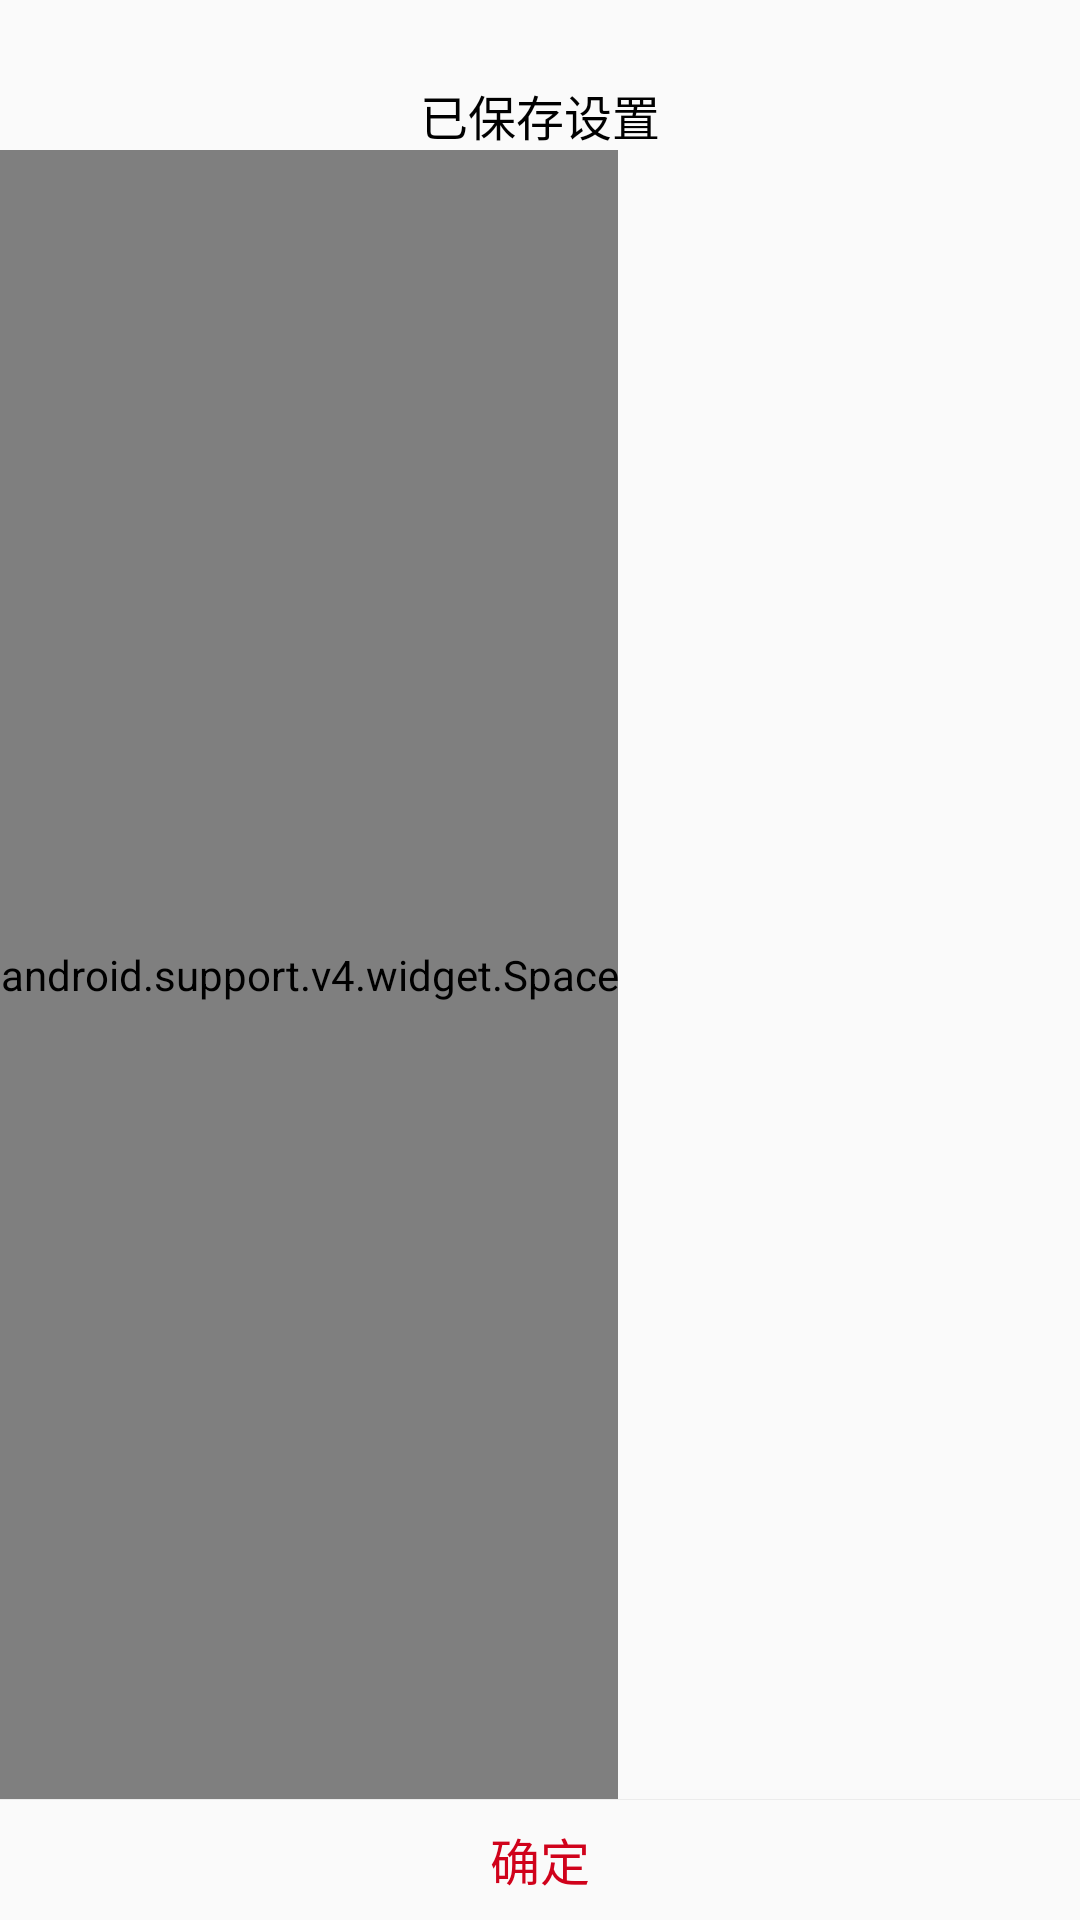

Here is an Android app screen rendered from its layout file. Give the layout XML and the strings, colors and styles it references.
<!-- AndroidManifest.xml: application theme AppTheme -->
<!-- res/layout/layout_setting_dialog.xml -->
<?xml version="1.0" encoding="utf-8"?>
<LinearLayout xmlns:android="http://schemas.android.com/apk/res/android"
    android:layout_width="980px"
    android:layout_height="300px"
    android:background="@drawable/bg_setting_dialog"
    android:orientation="vertical">

    <TextView
        android:id="@+id/tv_msg"
        android:layout_width="wrap_content"
        android:layout_height="wrap_content"
        android:layout_gravity="center_horizontal"
        android:layout_marginTop="80px"
        android:text="已保存设置"
        android:textColor="#000000"
        android:textSize="48px" />

    <android.support.v4.widget.Space
        android:layout_width="wrap_content"
        android:layout_height="wrap_content"
        android:layout_weight="1" />

    <include layout="@layout/layout_divide_horizontal" />

    <TextView
        android:id="@+id/tv_confirm"
        android:layout_width="match_parent"
        android:layout_height="120px"
        android:gravity="center"
        android:text="确定"
        android:textColor="#D0021B"
        android:textSize="50px" />
</LinearLayout>
<!-- res/layout/layout_divide_horizontal.xml (included above) -->
<?xml version="1.0" encoding="utf-8"?>
<View xmlns:android="http://schemas.android.com/apk/res/android"
    android:layout_width="match_parent"
    android:layout_height="1px"
    android:background="#ececec" />
<!-- resources referenced by this layout -->
<resources>
  <style name="AppTheme" parent="Theme.AppCompat.Light.NoActionBar">
          
          <item name="windowNoTitle">true</item>
          <item name="android:windowFullscreen">true</item>
      </style>
</resources>
